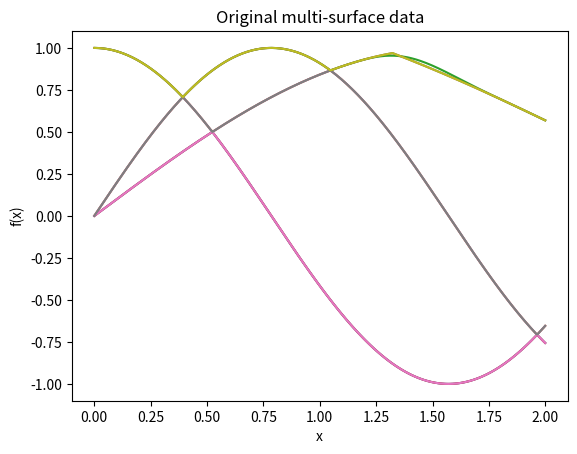
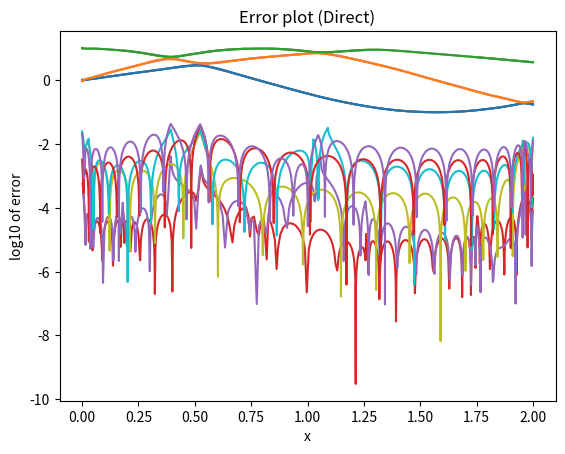

The script that saved these images, in order:
import numpy as np
import matplotlib.pyplot as plt
from scipy.linalg import companion
import math
import random
from numpy.polynomial.chebyshev import chebfit as polyfit
from numpy.polynomial.chebyshev import chebval as polyval

np.random.seed(42) # make things reproducible

def intersecting_cosine_curves_1(x):
    y1 = math.sin(x)
    y2 = math.cos(2*x)
    y3 = math.sin(2*x)
    y4 = 1/3 + math.cos(2*x/3)
    return np.array(sorted([y1, y2, y3, y4])[0:3])

def gap_weighted_error(surface, approximation):
    def delta(s, i: int, j: int):
        return s[i] - s[j]
    epsilon_w = 5e-2
    max_error = 0
    for i in range(len(approximation)):
        for j in range(len(approximation)):
            if i == j:
                continue
            m = max(abs(delta(approximation, i, j) - delta(surface, i, j))/(epsilon_w + abs(delta(surface, i, j))))
            if m > max_error:
                max_error = m
    return max_error

def max_abs_errors(original, reconstructed):
    return [max(abs(reconstructed[j, i] - original[j, i]) for i in range(reconstructed.shape[1])) for j in range(len(original) - 1)]

def sum_max_abs_error(original, reconstructed):
    return sum(max_abs_errors(original, reconstructed))

def estimate_coeffs(design_matrix, values) -> list[float]:
    X = design_matrix
    beta = np.linalg.lstsq(X, values, rcond=None)
    return beta[0].tolist()

def points_approx(basis, sample_points: list, values: list[float], max_degree: int):
    indices = range(max_degree + 1)
    assert len(sample_points) >= len(indices)
    design_matrix = np.matrix([
        [basis(idx)(x) for idx in indices] for x in sample_points
    ])
    beta = estimate_coeffs(design_matrix, values)
    def approx(x):
        return sum(basis(idx)(x) * beta[i] for (i, idx) in enumerate(indices))
    return (approx, beta, design_matrix)

def chebyshev_t(n: int, x: float):
    return math.cos(n * math.acos(x))

def cheb_basis_shifted(a: float, b: float):
    return lambda n: lambda x: chebyshev_t(n, 2*(x - a)/(b - a) - 1)

def esp_indices(max: int, length: int) -> list[list[int]]:
    assert length >= 1
    assert max >= length
    if length == 1:
        return list([i] for i in range(max))
    if max == length:
        return [list(range(max))]
    a = esp_indices(max - 1, length)
    b = esp_indices(max - 1, length - 1)
    for idx in b:
        idx.append(max - 1)
    return [*a, *b]

def elem_sym_poly(n: int, r: int):
    def fn(x: list[float]):
        assert len(x) == n
        if r > n:
            return 0.0
        if r == 0:
            return 1.0
        s = 0.0
        for idx in esp_indices(n, r):
            s += math.prod(x[i] for i in idx)
        return s
    return fn

def rand_unif_samples(a: float, b: float, sample_size: int):
    assert sample_size > 0
    return np.sort(np.random.uniform(a, b, sample_size))

def reconstruct_enhanced(x_values, curves, interpolant_degree: int, smoothing_degree: int, delta_p: float, matched_cusp_points: list[float], removal_epsilon: float, smoothing_sample_range: float):
    assert interpolant_degree > 0
    assert smoothing_degree >= 0
    assert delta_p >= 0
    assert removal_epsilon >= 0

    original_surfaces = np.array([curves(x) for x in x_values]).T
    surface_count = original_surfaces.shape[0]

    if smoothing_degree > 0: # if smoothing degree is 0, do not attempt to smooth out the unmatched cusp
        for (start, end) in zip(matched_cusp_points[0:-1], matched_cusp_points[1:]):
            start = start
            end = end
            x_sample = []
            y_sample = []
            modified_indices = []
            for i, (x, y) in enumerate(zip(x_values, original_surfaces[-1, :])):
                # smoothing_sample_range = delta_p
                if start <= x and x <= end and (x <= start + smoothing_sample_range or x >= end - smoothing_sample_range):
                    x_sample.append(x)
                    y_sample.append(y)
                    modified_indices.append(i)
            (approx, _, _) = points_approx(cheb_basis_shifted(start, end), [*x_sample], [*y_sample], max_degree=smoothing_degree)
            x_modified = x_values[modified_indices[0]:modified_indices[-1] + 1]
            y_modified = [approx(x) for x in x_modified]
            for i in range(modified_indices[0], modified_indices[-1] + 1):
                # if start + delta_p/2 <= x and x <= end - delta_p/2:
                    original_surfaces[-1, i] = y_modified[i - modified_indices[0]]

            if removal_epsilon > 0: # if removal epsilon is 0, do not remove points around where we start and (TODO: MAYBE?) end approximating
                i = 0
                while True:
                    if i >= len(x_values):
                        break
                    x = x_values[i]
                    if start - removal_epsilon <= x and x <= start + removal_epsilon:
                        x_values = np.delete(x_values, i)
                        original_surfaces = np.delete(original_surfaces, i, axis=1)
                    if end - removal_epsilon <= x and x <= end + removal_epsilon:
                        x_values = np.delete(x_values, i)
                        original_surfaces = np.delete(original_surfaces, i, axis=1)
                    i += 1

    away_from_cusp_indices = []
    near_cusp_indices = []
    for i in range(len(x_values)):
        near = False
        for p in matched_cusp_points:
            if abs(x_values[i] - p) < delta_p:
                near_cusp_indices.append(i)
                near = True
                break
        if not near:
            away_from_cusp_indices.append(i)

    # assert set(away_from_cusp_indices).union(set(near_cusp_indices)) == set(range(len(x_values)))

    esps_away = [elem_sym_poly(surface_count - 1, r) for r in range(1, surface_count)]
    esps_near = [elem_sym_poly(surface_count, r) for r in range(1, surface_count + 1)]
    x_values_away = [x_values[i] for i in away_from_cusp_indices]
    x_values_near = [x_values[i] for i in near_cusp_indices]
    esp_away_curves = [[esp(original_surfaces[0:-1, i].tolist()) for i in away_from_cusp_indices] for esp in esps_away]
    esp_near_curves = [[esp(original_surfaces[:, i].tolist()) for i in near_cusp_indices] for esp in esps_near]

    interpolated_curves_away = [polyval(x_values_away, polyfit(x_values_away, esp_curve, interpolant_degree)) for esp_curve in esp_away_curves] if len(x_values_away) > 0 else [] # The interpolated things are stand-ins for what a ML model would in practice give us
    interpolated_curves_near = [polyval(x_values_near, polyfit(x_values_near, esp_curve, interpolant_degree)) for esp_curve in esp_near_curves] if len(x_values_near) > 0 else [] # The interpolated things are stand-ins for what a ML model would in practice give us

    reconstructed_surfaces = np.empty(original_surfaces.shape)
    for i, values in enumerate(zip(*interpolated_curves_away)):
        roots = reconstruct_roots(values)
        idx = away_from_cusp_indices[i]
        reconstructed_surfaces[:, idx] = [*roots, math.nan] # include NaN at the end to make the lengths match
    for i, values in enumerate(zip(*interpolated_curves_near)):
        roots = reconstruct_roots(values)
        idx = near_cusp_indices[i]
        reconstructed_surfaces[:, idx] = roots

    return x_values, original_surfaces, reconstructed_surfaces # return x_values because it may have been modified

def reconstruct_roots(values):
    companion_column = [1] + [(-1)**(j + 1) * values[j] for j in range(len(values))]
    matrix = companion(companion_column) # scipy's Frobenius companion matrix implementation for simplicity
    roots = np.sort(np.linalg.eigvals(matrix))
    return roots

def reconstruct_frobenius(x_values, curves, interpolant_degree: int):
    original_surfaces = np.array([curves(x) for x in x_values]).T
    surface_count = original_surfaces.shape[0]
    esps = [elem_sym_poly(surface_count, r) for r in range(1, surface_count + 1)]
    esp_curves = [[esp(original_surfaces[:, i].tolist()) for i in range(original_surfaces.shape[1])] for esp in esps]
    interpolated_curves = [polyval(x_values, polyfit(x_values, esp_curve, interpolant_degree)) for esp_curve in esp_curves]
    reconstructed_surfaces = np.empty(original_surfaces.shape)
    for i, values in enumerate(zip(*interpolated_curves)):
        roots = reconstruct_roots(values)
        reconstructed_surfaces[:, i] = roots

    return original_surfaces, reconstructed_surfaces

def reconstruct_direct(x_values, curves, interpolant_degree: int):
    original_surfaces = np.array([curves(x) for x in x_values]).T
    reconstructed_surfaces = [polyval(x_values, polyfit(x_values, surface, interpolant_degree)) for surface in original_surfaces]
    return original_surfaces, np.array(reconstructed_surfaces)

samples = rand_unif_samples(0, 2, 4000)

def plot_reconstruction(x_values, original_surfaces, reconstructed_surfaces, name: str):
    plt.figure(0)
    plt.plot(x_values, original_surfaces[0, :])
    plt.plot(x_values, original_surfaces[1, :])
    plt.plot(x_values, original_surfaces[2, :])
    plt.title("Original multi-surface data")
    plt.xlabel('x')
    plt.ylabel('f(x)')
    plt.show()

    plt.figure(1)
    plt.plot(x_values, reconstructed_surfaces[0, :])
    plt.plot(x_values, reconstructed_surfaces[1, :])
    plt.plot(x_values, reconstructed_surfaces[2, :])
    plt.title(f"ESP-reconstructed multi-surface ({name})")
    plt.xlabel('x')
    plt.ylabel('f(x)')
    plt.show()

    errors = [np.abs(reconstructed_surfaces[i, :] - original_surfaces[i, :]) for i in range(reconstructed_surfaces.shape[0] - 1)]
    for error_points in errors:
        plt.plot(x_values, np.log10(error_points))
    plt.ylabel("log10 of error")
    plt.title(f"Error plot ({name})")
    plt.show()


def plot_params():
    values = np.linspace(0.01, 1, 100)
    max_abs_errors, gap_weighted_errors = [], []
    for value in values:
        _, original_surfaces, reconstructed_surfaces = reconstruct_enhanced(samples, curves=intersecting_cosine_curves_1, interpolant_degree=15, smoothing_degree=8, delta_p=value, matched_cusp_points=[np.pi/8, np.pi/6, np.pi/3, np.pi*5/8], removal_epsilon=0.0618, smoothing_sample_range=0.15)
        max_abs_errors.append(sum_max_abs_error(original_surfaces, reconstructed_surfaces))
        gap_weighted_errors.append(gap_weighted_error(original_surfaces, reconstructed_surfaces))

    plt.plot(values, max_abs_errors)
    plt.ylabel("max abs error")
    plt.xlabel("delta_p")
    plt.show()
    plt.plot(values, gap_weighted_errors)
    plt.ylabel("gap weighted error")
    plt.xlabel("delta_p")
    plt.show()
# plot_params()

x_values, original_surfaces, reconstructed_surfaces = reconstruct_enhanced(samples, curves=intersecting_cosine_curves_1, interpolant_degree=20, smoothing_degree=8, delta_p=0.211, matched_cusp_points=[np.pi/8, np.pi/6, np.pi/3, np.pi*5/8], removal_epsilon=0.618, smoothing_sample_range=0.15)
plot_reconstruction(x_values, original_surfaces, reconstructed_surfaces, name="Enhanced")

print("sum max abs error:", sum_max_abs_error(original_surfaces, reconstructed_surfaces))
print("gap weighted error:", gap_weighted_error(original_surfaces, reconstructed_surfaces))

original_surfaces, reconstructed_surfaces = reconstruct_frobenius(samples, curves=intersecting_cosine_curves_1, interpolant_degree=20)
plot_reconstruction(samples, original_surfaces, reconstructed_surfaces, name="Frobenius")

original_surfaces, reconstructed_surfaces = reconstruct_direct(samples, curves=intersecting_cosine_curves_1, interpolant_degree=20)
plot_reconstruction(samples, original_surfaces, reconstructed_surfaces, name="Direct")

def plot_convergence(error_fn, degrees, title: str):
    errors_enhanced = []
    errors_frobenius = []
    errors_direct = []
    for degree in degrees:
        _, original_surfaces, reconstructed_surfaces = reconstruct_enhanced(samples, curves=intersecting_cosine_curves_1, interpolant_degree=degree, smoothing_degree=8, delta_p=0.211, matched_cusp_points=[np.pi/8, np.pi/6, np.pi/3, np.pi*5/8], removal_epsilon=0.618, smoothing_sample_range=0.15)
        errors_enhanced.append(error_fn(original_surfaces, reconstructed_surfaces))

        original_surfaces, reconstructed_surfaces = reconstruct_frobenius(samples, curves=intersecting_cosine_curves_1, interpolant_degree=degree)
        errors_frobenius.append(error_fn(original_surfaces, reconstructed_surfaces))

        original_surfaces, reconstructed_surfaces = reconstruct_direct(samples, curves=intersecting_cosine_curves_1, interpolant_degree=degree)
        errors_direct.append(error_fn(original_surfaces, reconstructed_surfaces))
    
    plt.plot(degrees, errors_enhanced, label="Enhanced")
    plt.plot(degrees, errors_frobenius, label="Frobenius")
    plt.plot(degrees, errors_direct, label="Direct")
    plt.xlabel("Interpolant degree")
    plt.ylabel("Error")
    plt.title(title)
    plt.legend()
    plt.show()

# plot_convergence(gap_weighted_error, range(10, 45), title="Gap weighted error")
# plot_convergence(sum_max_abs_error, range(10, 45), title="Sum max abs error")
# plot_reconstruction(samples, original_surfaces, reconstructed_surfaces, name="Direct")

# compare with direct interpolation - put plots next to each other and error plots next to each other (or on same plot)
# plot convergence in degree (of interpolant) for direct interpolation, regular frob companion and this method
# think about proving error bounds (e.g. for derivatives)
# try to add a "request" for more data somewhere in algorithm to simulate real life
# try to make it work in 2d